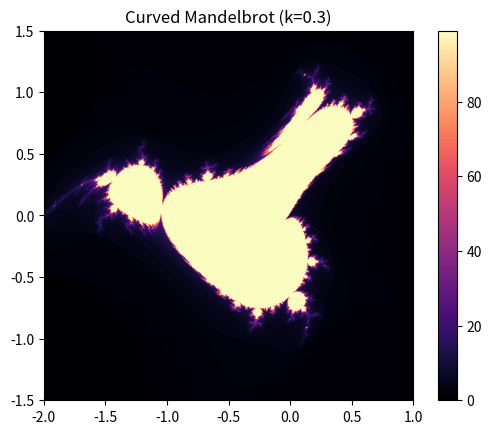

Here is the Python script that generated this plot:
import numpy as np
import matplotlib.pyplot as plt

def curved_mandelbrot(width=800, height=800, max_iter=100, k=0.5):
    x = np.linspace(-2, 1, width)
    y = np.linspace(-1.5, 1.5, height)
    X, Y = np.meshgrid(x, y)
    Z = X + 1j * Y
    
    # Warp coordinates
    U = X + k * np.cos(Y * np.pi)
    V = Y + k * np.sin(X * np.pi)
    C = U + 1j * V
    
    # Mandelbrot iteration
    M = np.zeros_like(C, dtype=int)
    Z_iter = np.zeros_like(C, dtype=complex)
    
    for i in range(max_iter):
        mask = np.abs(Z_iter) < 2
        Z_iter[mask] = Z_iter[mask] ** 2 + C[mask]
        M[mask] = i
    
    plt.imshow(M, cmap='magma', extent=(-2, 1, -1.5, 1.5))
    plt.title(f'Curved Mandelbrot (k={k})')
    plt.colorbar()
    plt.show()

curved_mandelbrot(k=0.3)
